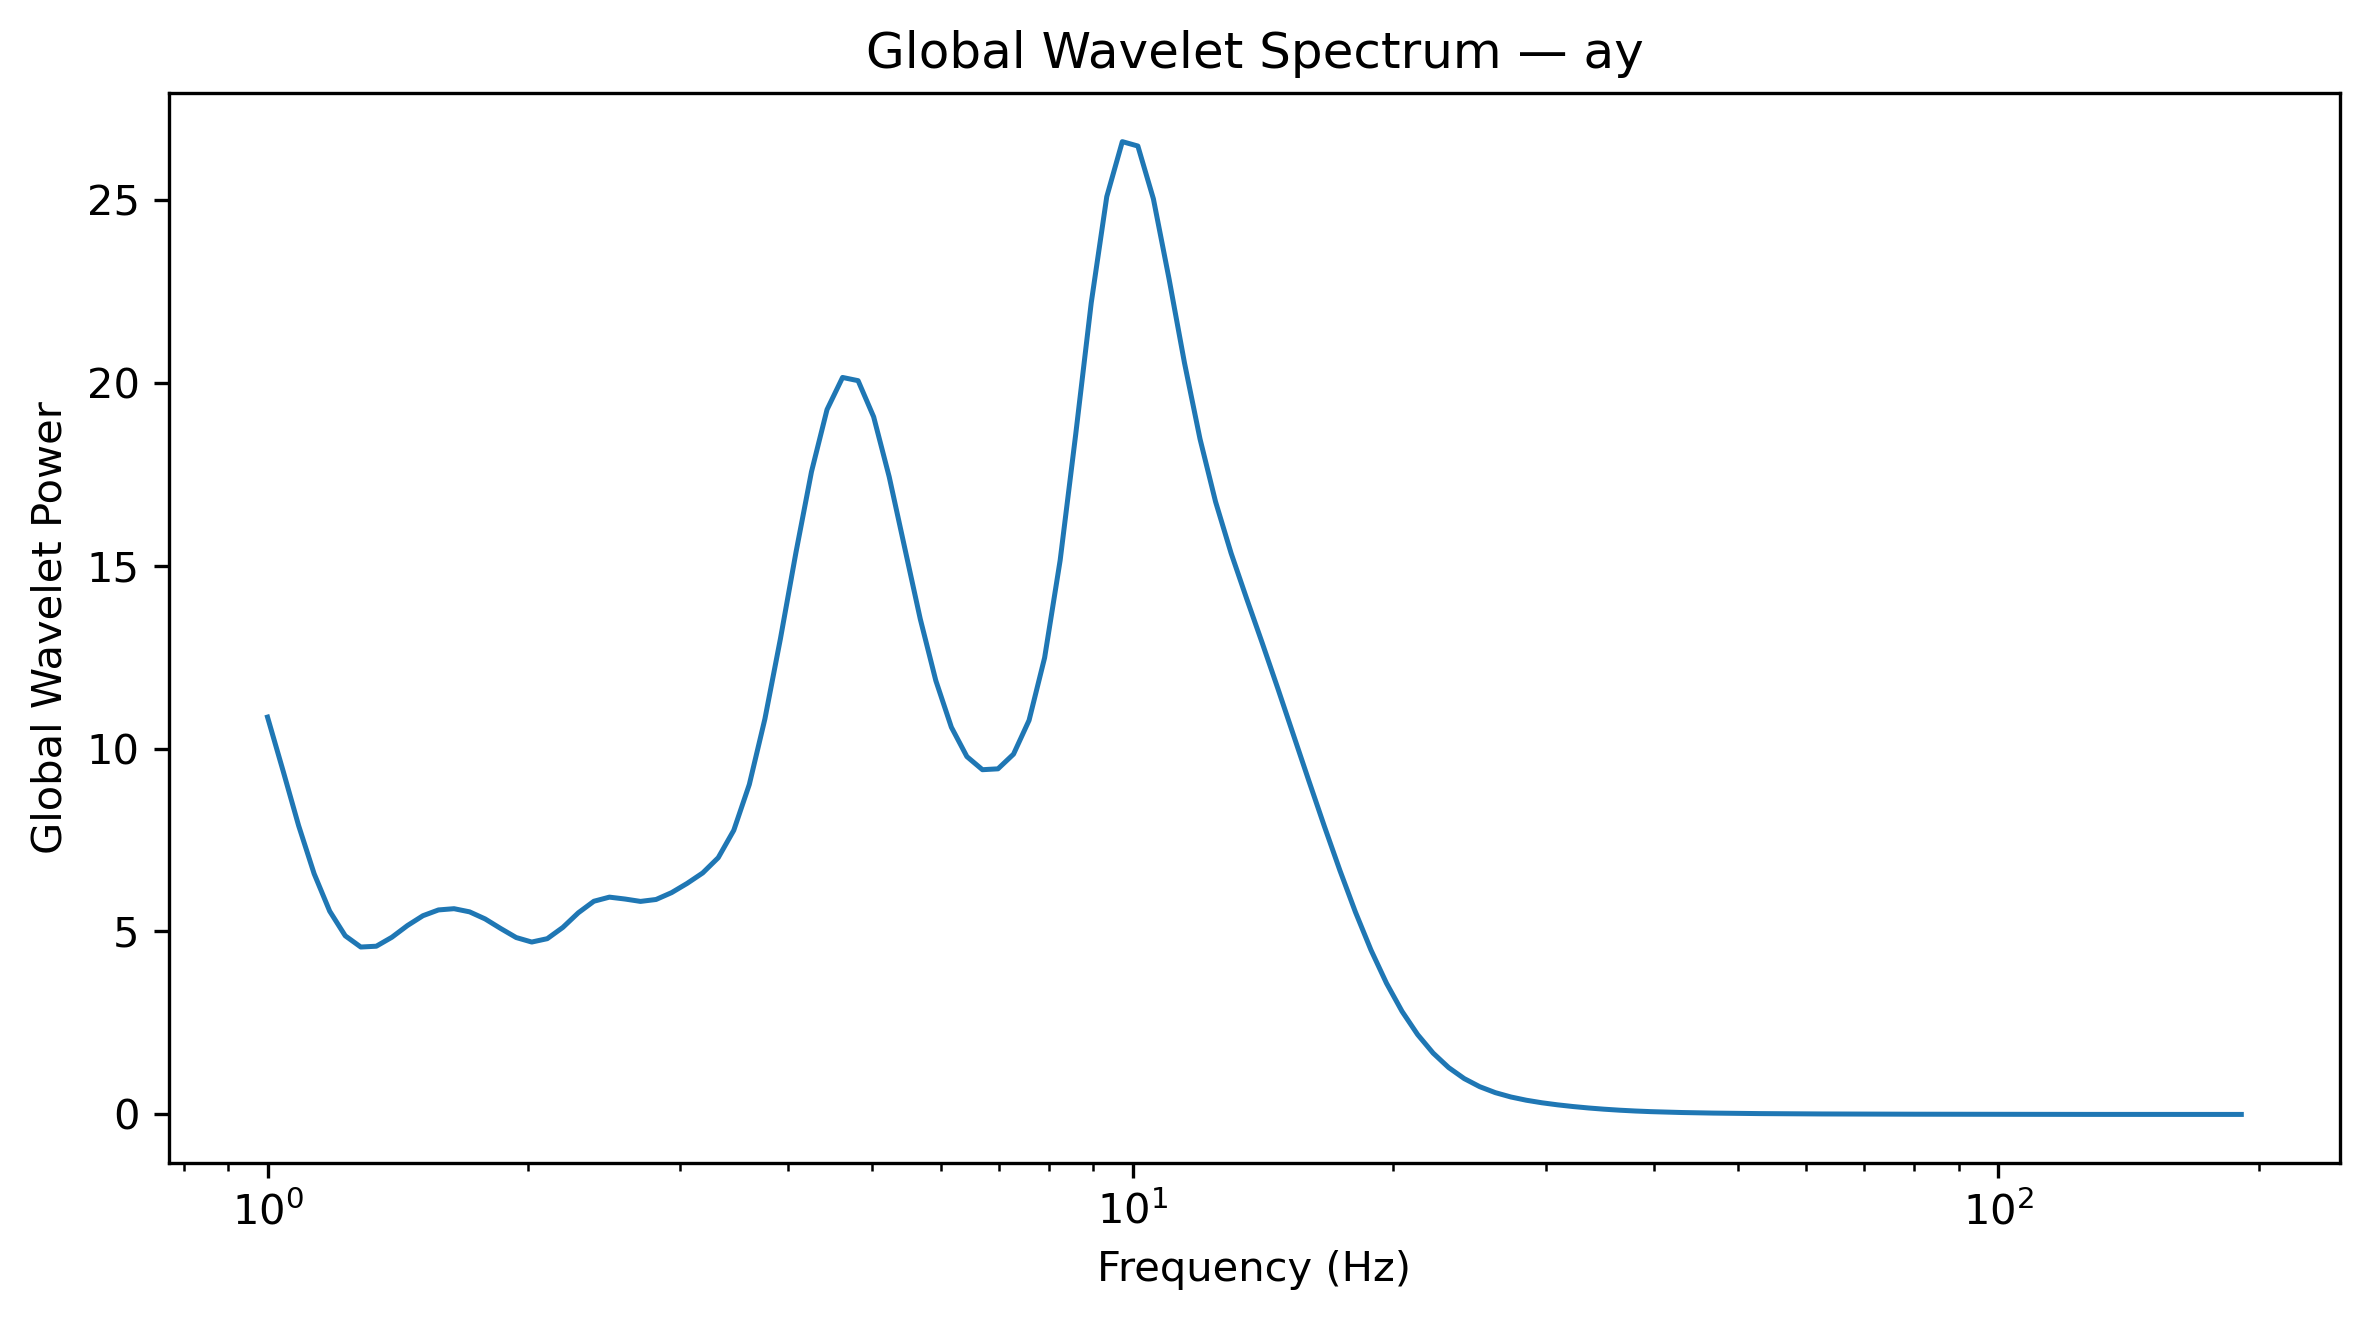

The file beside this chart, header and first rows:
Frequency_Hz, GlobalWaveletPower, GlobalWaveletAmplitude
1.0, 10.86, 3.295
1.042, 9.392, 3.065
1.086, 7.894, 2.81
1.132, 6.578, 2.565
1.18, 5.556, 2.357
1.23, 4.883, 2.21
1.282, 4.575, 2.139
1.336, 4.598, 2.144
1.392, 4.842, 2.201
1.451, 5.162, 2.272
1.512, 5.431, 2.331
1.576, 5.589, 2.364
1.643, 5.623, 2.371
1.712, 5.537, 2.353
1.784, 5.344, 2.312
1.86, 5.082, 2.254
1.938, 4.835, 2.199
2.02, 4.712, 2.171
2.105, 4.804, 2.192
2.194, 5.111, 2.261
2.287, 5.512, 2.348
2.383, 5.826, 2.414
2.484, 5.939, 2.437
2.589, 5.887, 2.426
2.698, 5.822, 2.413
2.812, 5.875, 2.424
2.931, 6.062, 2.462
3.055, 6.315, 2.513
3.183, 6.6, 2.569
3.318, 7.016, 2.649
3.458, 7.765, 2.787
3.604, 9.018, 3.003
3.756, 10.8, 3.287
3.915, 13, 3.605
4.08, 15.36, 3.919
4.252, 17.56, 4.191
4.432, 19.26, 4.389
4.619, 20.14, 4.488
4.814, 20.05, 4.478
5.017, 19.06, 4.366
5.229, 17.43, 4.175
5.45, 15.48, 3.934
5.68, 13.54, 3.68
5.92, 11.86, 3.443
6.17, 10.58, 3.253
6.43, 9.779, 3.127
6.702, 9.421, 3.069
6.985, 9.445, 3.073
7.28, 9.847, 3.138
7.587, 10.77, 3.282
7.908, 12.48, 3.533
8.241, 15.14, 3.891
8.589, 18.58, 4.311
8.952, 22.18, 4.709
9.33, 25.08, 5.008
9.724, 26.58, 5.156
10.13, 26.46, 5.144
10.56, 25.02, 5.002
11.01, 22.85, 4.78
11.47, 20.54, 4.532
... 68 more rows
